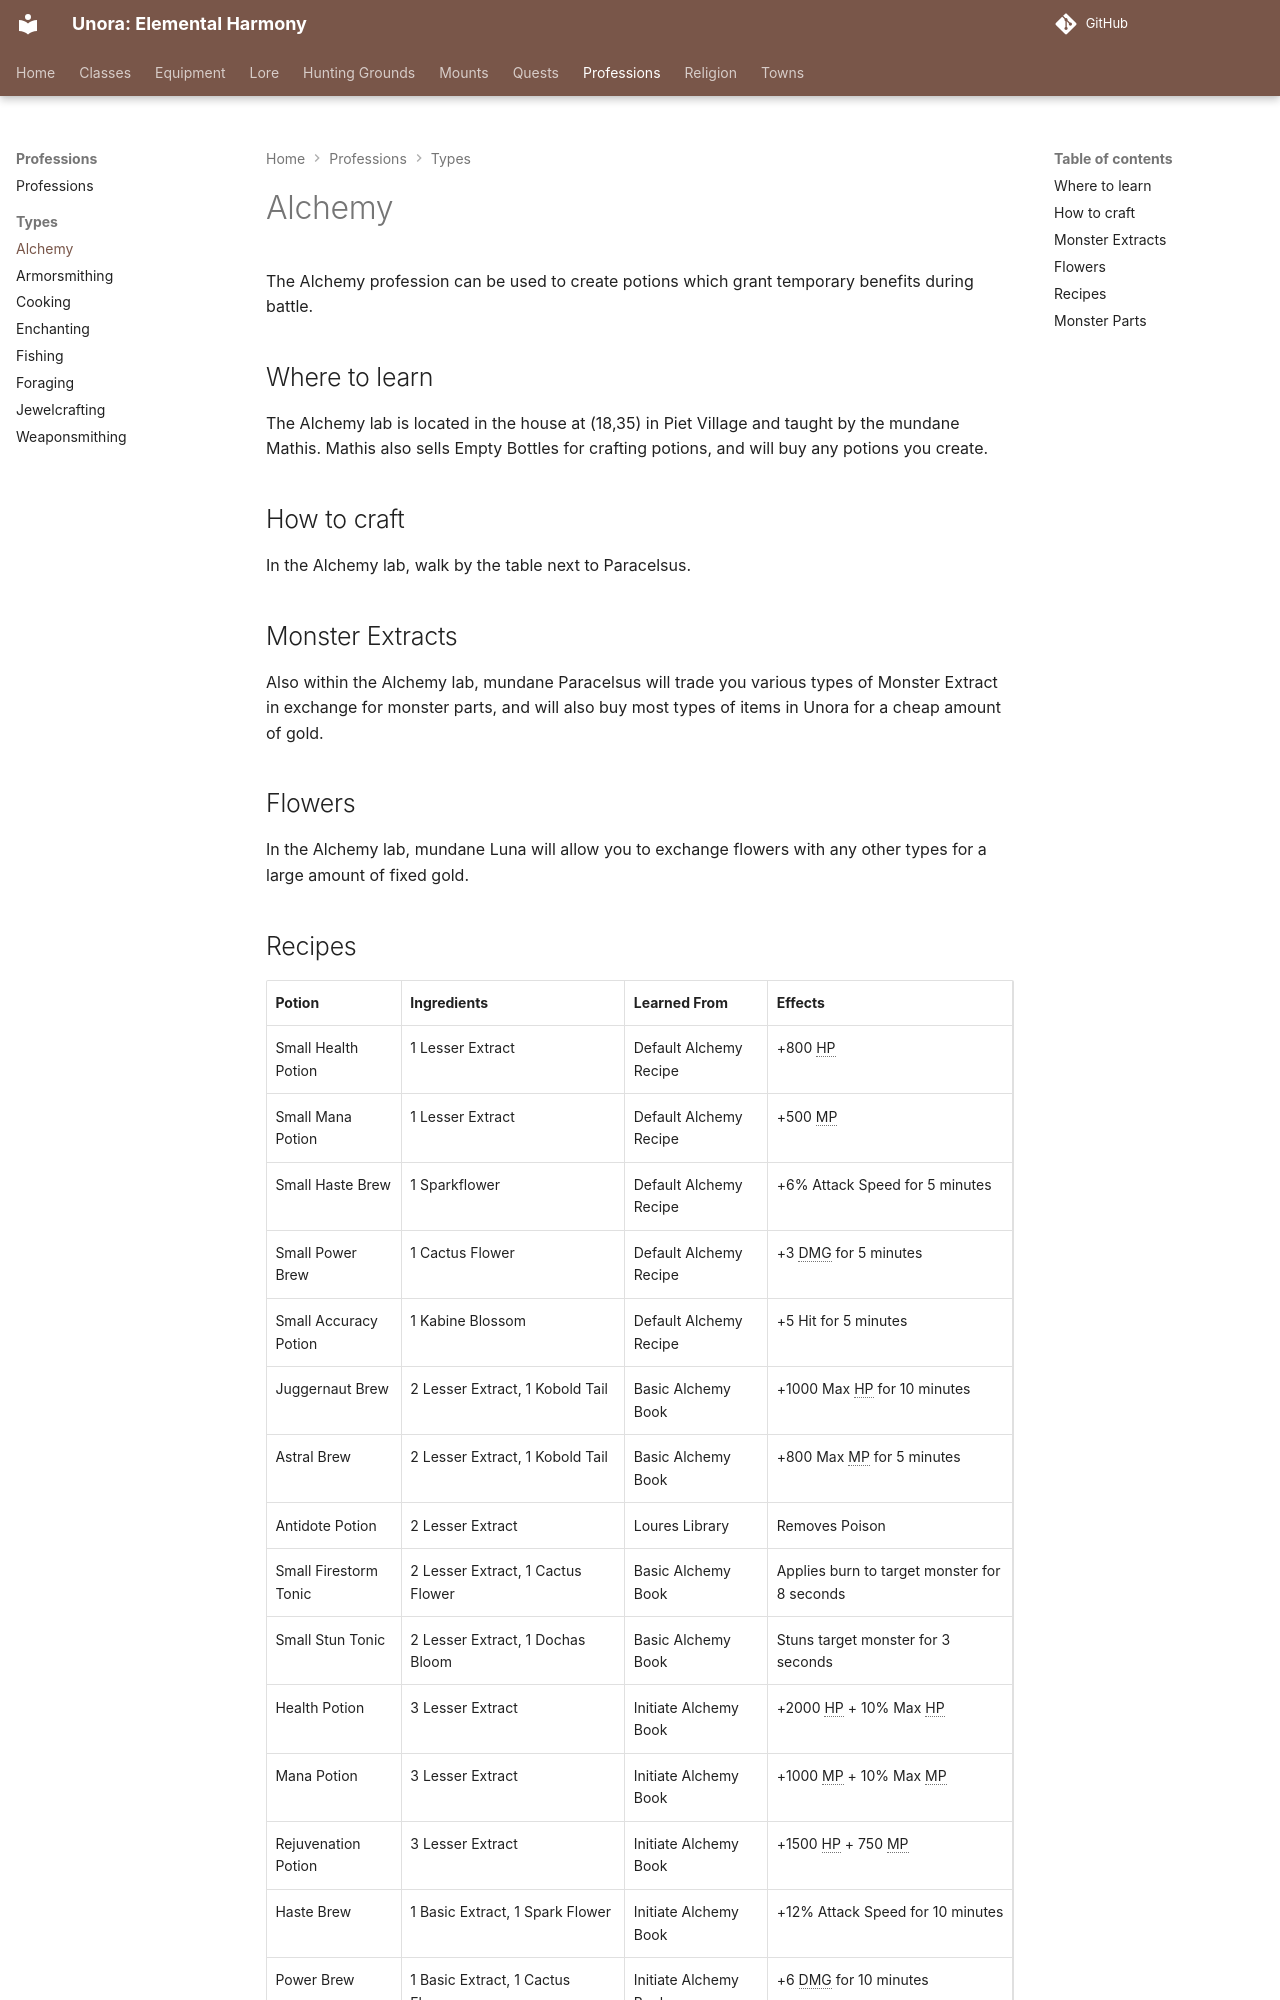

repository: unora-project/unora-project.github.io · page: professions/types/alchemy/index.html · generator: mkdocs

# Alchemy

The Alchemy profession can be used to create potions which grant temporary benefits during battle.

## Where to learn

The Alchemy lab is located in the house at (18,35) in Piet Village and taught by the mundane Mathis. Mathis also sells Empty Bottles
